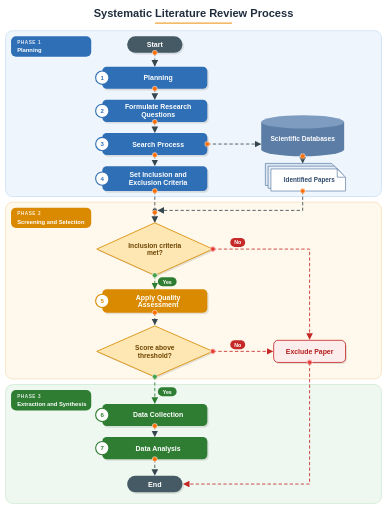
t = 0.00 s
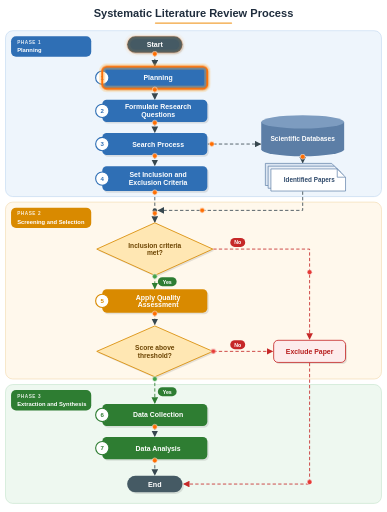
t = 1.67 s
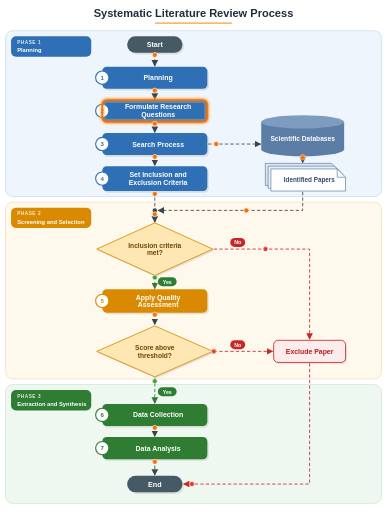
t = 3.33 s
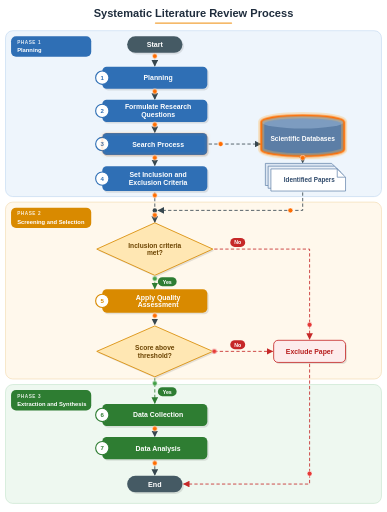
t = 5.00 s
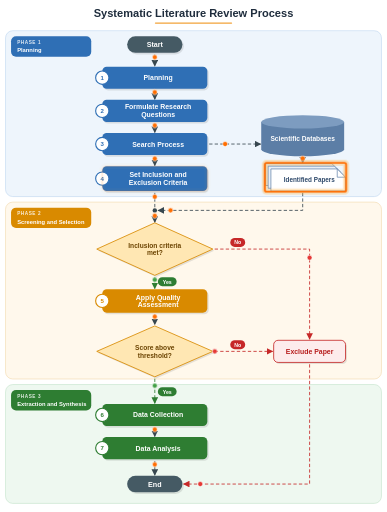
t = 6.67 s
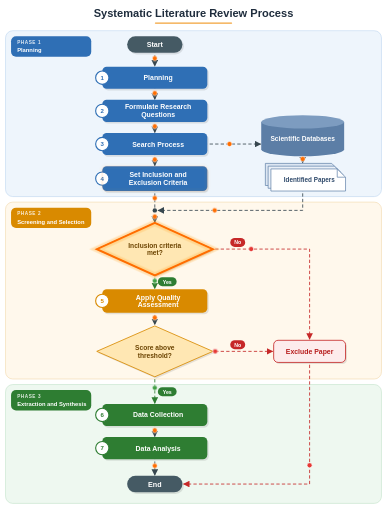
t = 8.33 s

The animated SVG that drew these frames (rendered in a browser with its animation timeline set to each time). Animation: 17 SMIL elements (animateMotion=17), 3 CSS @keyframes rules; frames cover the first 8.33 s, repeats indefinitely.

<svg xmlns="http://www.w3.org/2000/svg" width="1400" height="1850" viewBox="0 0 1400 1850" font-family="Liberation Sans, Arial, Helvetica, sans-serif">
<defs>
<marker id="ar" viewBox="0 0 10 10" refX="9" refY="5" markerWidth="8" markerHeight="8" orient="auto-start-reverse"><path d="M0,0 L10,5 L0,10 z" fill="#37474F"/></marker>
<marker id="arR" viewBox="0 0 10 10" refX="9" refY="5" markerWidth="8" markerHeight="8" orient="auto-start-reverse"><path d="M0,0 L10,5 L0,10 z" fill="#C62828"/></marker>
<marker id="arG" viewBox="0 0 10 10" refX="9" refY="5" markerWidth="8" markerHeight="8" orient="auto-start-reverse"><path d="M0,0 L10,5 L0,10 z" fill="#2E7D32"/></marker>

<style>
  .flow { stroke-dasharray: 12 8; animation: dash .8s linear infinite; }
  @keyframes dash { to { stroke-dashoffset: -20; } }
  .hl, .hlr { fill: none; stroke-width: 7; opacity: 0; animation: glow 15.4s ease-in-out infinite; }
  .hl { stroke: #FF6D00; } .hlr { stroke: #E53935; }
  .hl2 { fill: none; stroke: #FFB74D; stroke-width: 22; opacity: 0; animation: glow2 15.4s ease-in-out infinite; }
  @keyframes glow  { 0% {opacity:0} 2% {opacity:1} 8% {opacity:1} 12% {opacity:0} 100% {opacity:0} }
  @keyframes glow2 { 0% {opacity:0} 2% {opacity:.35} 8% {opacity:.35} 12% {opacity:0} 100% {opacity:0} }
  .dot { stroke: #fff; stroke-width: 2; }
  @media (prefers-reduced-motion: reduce) { .flow, .hl, .hlr, .hl2 { animation: none; } .dot { display: none; } }
</style>
</defs>
<rect width="1400" height="1850" fill="#FFFFFF"/>
<text x="700" y="62" font-size="40" font-weight="bold" text-anchor="middle" fill="#1F2D3D">Systematic Literature Review Process</text>
<rect x="560" y="80" width="280" height="5" rx="2.5" fill="#F2A33A"/>
<rect x="20" y="110" width="1360" height="600" rx="26" fill="#EEF5FC" stroke="#BBD3EE" stroke-width="2"/>
<rect x="40" y="130" width="290" height="74" rx="18" fill="#2F6FB5"/>
<text x="62" y="158" font-size="17" font-weight="bold" fill="#fff" opacity="0.85" letter-spacing="2">PHASE 1</text>
<text x="62" y="188" font-size="21" font-weight="bold" fill="#fff">Planning</text>
<rect x="20" y="730" width="1360" height="640" rx="26" fill="#FFF8EC" stroke="#F1D6A6" stroke-width="2"/>
<rect x="40" y="750" width="290" height="74" rx="18" fill="#D98A00"/>
<text x="62" y="778" font-size="17" font-weight="bold" fill="#fff" opacity="0.85" letter-spacing="2">PHASE 2</text>
<text x="62" y="808" font-size="21" font-weight="bold" fill="#fff">Screening and Selection</text>
<rect x="20" y="1390" width="1360" height="430" rx="26" fill="#EEF8F0" stroke="#BFE0C6" stroke-width="2"/>
<rect x="40" y="1410" width="290" height="74" rx="18" fill="#2E7D32"/>
<text x="62" y="1438" font-size="17" font-weight="bold" fill="#fff" opacity="0.85" letter-spacing="2">PHASE 3</text>
<text x="62" y="1468" font-size="21" font-weight="bold" fill="#fff">Extraction and Synthesis</text>
<rect x="465" y="136" width="200" height="60" rx="30" fill="#000" opacity="0.10"/>
<rect x="460" y="130" width="200" height="60" rx="30" fill="#455A64"/>
<text x="560" y="169" font-size="26" font-weight="bold" text-anchor="middle" fill="#fff">Start</text>
<polyline class="flow" points="560,190 560,238" fill="none" stroke="#37474F" stroke-width="3" stroke-linejoin="round" marker-end="url(#ar)"/>
<rect x="375" y="246" width="380" height="80" rx="16" fill="#000" opacity="0.10"/>
<rect x="370" y="240" width="380" height="80" rx="16" fill="#2F6FB5"/>
<circle cx="370" cy="280.0" r="24" fill="#fff" stroke="#2F6FB5" stroke-width="4"/>
<text x="370" y="288.0" font-size="22" font-weight="bold" text-anchor="middle" fill="#2F6FB5">1</text>
<text x="572.0" y="289.0" font-size="25" font-weight="bold" text-anchor="middle" fill="#fff">Planning</text>
<polyline class="flow" points="560,320 560,358" fill="none" stroke="#37474F" stroke-width="3" stroke-linejoin="round" marker-end="url(#ar)"/>
<rect x="375" y="366" width="380" height="80" rx="16" fill="#000" opacity="0.10"/>
<rect x="370" y="360" width="380" height="80" rx="16" fill="#2F6FB5"/>
<circle cx="370" cy="400.0" r="24" fill="#fff" stroke="#2F6FB5" stroke-width="4"/>
<text x="370" y="408.0" font-size="22" font-weight="bold" text-anchor="middle" fill="#2F6FB5">2</text>
<text x="572.0" y="395.0" font-size="25" font-weight="bold" text-anchor="middle" fill="#fff">Formulate Research</text>
<text x="572.0" y="423.0" font-size="25" font-weight="bold" text-anchor="middle" fill="#fff">Questions</text>
<polyline class="flow" points="560,440 560,478" fill="none" stroke="#37474F" stroke-width="3" stroke-linejoin="round" marker-end="url(#ar)"/>
<rect x="375" y="486" width="380" height="80" rx="16" fill="#000" opacity="0.10"/>
<rect x="370" y="480" width="380" height="80" rx="16" fill="#2F6FB5"/>
<circle cx="370" cy="520.0" r="24" fill="#fff" stroke="#2F6FB5" stroke-width="4"/>
<text x="370" y="528.0" font-size="22" font-weight="bold" text-anchor="middle" fill="#2F6FB5">3</text>
<text x="572.0" y="529.0" font-size="25" font-weight="bold" text-anchor="middle" fill="#fff">Search Process</text>
<polyline class="flow" points="560,560 560,598" fill="none" stroke="#37474F" stroke-width="3" stroke-linejoin="round" marker-end="url(#ar)"/>
<rect x="375" y="606" width="380" height="90" rx="16" fill="#000" opacity="0.10"/>
<rect x="370" y="600" width="380" height="90" rx="16" fill="#2F6FB5"/>
<circle cx="370" cy="645.0" r="24" fill="#fff" stroke="#2F6FB5" stroke-width="4"/>
<text x="370" y="653.0" font-size="22" font-weight="bold" text-anchor="middle" fill="#2F6FB5">4</text>
<text x="572.0" y="640.0" font-size="25" font-weight="bold" text-anchor="middle" fill="#fff">Set Inclusion and</text>
<text x="572.0" y="668.0" font-size="25" font-weight="bold" text-anchor="middle" fill="#fff">Exclusion Criteria</text>
<path d="M945,440 L945,540 A150,24 0 0 0 1245,540 L1245,440" fill="#5C7EA6"/>
<ellipse cx="1095" cy="440" rx="150" ry="24" fill="#7D9CC0"/>
<text x="1095" y="508.0" font-size="24" font-weight="bold" text-anchor="middle" fill="#fff">Scientific Databases</text>
<polyline class="flow" points="750,520 943,520" fill="none" stroke="#37474F" stroke-width="3" stroke-linejoin="round" marker-end="url(#ar)"/>
<polyline class="flow" points="1095,564 1095,588" fill="none" stroke="#37474F" stroke-width="3" stroke-linejoin="round" marker-end="url(#ar)"/>
<path d="M960,590 L1200,590 L1230,620 L1230,670 L960,670 Z" fill="#DCE6F2" stroke="#5C7EA6" stroke-width="2.5" stroke-linejoin="round"/>
<path d="M970,600 L1210,600 L1240,630 L1240,680 L970,680 Z" fill="#E9EFF7" stroke="#5C7EA6" stroke-width="2.5" stroke-linejoin="round"/>
<path d="M980,610 L1220,610 L1250,640 L1250,690 L980,690 Z" fill="#FFFFFF" stroke="#5C7EA6" stroke-width="2.5" stroke-linejoin="round"/>
<path d="M1220,610 L1220,640 L1250,640" fill="none" stroke="#5C7EA6" stroke-width="2.5"/>
<text x="1119" y="658" font-size="23" font-weight="bold" text-anchor="middle" fill="#2F4A6B">Identified Papers</text>
<polyline class="flow" points="1095,690 1095,760 572,760" fill="none" stroke="#37474F" stroke-width="3" stroke-linejoin="round" marker-end="url(#ar)"/>
<circle cx="560" cy="760" r="8" fill="#37474F"/>
<line class="flow" x1="560" y1="690" x2="560" y2="752" stroke="#37474F" stroke-width="3"/>
<polyline class="flow" points="560,768 560,803" fill="none" stroke="#37474F" stroke-width="3" stroke-linejoin="round" marker-end="url(#ar)"/>
<polygon points="565,811 775,906 565,1001 355,906" fill="#000" opacity="0.10"/>
<polygon points="560,805 770,900 560,995 350,900" fill="#FFE7B3" stroke="#D98A00" stroke-width="3" stroke-linejoin="round"/>
<text x="560" y="895" font-size="24" font-weight="bold" text-anchor="middle" fill="#6B4300">Inclusion criteria</text>
<text x="560" y="923" font-size="24" font-weight="bold" text-anchor="middle" fill="#6B4300">met?</text>
<polyline class="flow" points="560,995 560,1043" fill="none" stroke="#2E7D32" stroke-width="3" stroke-linejoin="round" marker-end="url(#arG)"/>
<rect x="571.0" y="1002" width="68" height="32" rx="16" fill="#2E7D32"/>
<text x="605" y="1025" font-size="19" font-weight="bold" text-anchor="middle" fill="#fff">Yes</text>
<rect x="375" y="1051" width="380" height="85" rx="16" fill="#000" opacity="0.10"/>
<rect x="370" y="1045" width="380" height="85" rx="16" fill="#D98A00"/>
<circle cx="370" cy="1087.5" r="24" fill="#fff" stroke="#D98A00" stroke-width="4"/>
<text x="370" y="1095.5" font-size="22" font-weight="bold" text-anchor="middle" fill="#D98A00">5</text>
<text x="572.0" y="1082.5" font-size="25" font-weight="bold" text-anchor="middle" fill="#fff">Apply Quality</text>
<text x="572.0" y="1110.5" font-size="25" font-weight="bold" text-anchor="middle" fill="#fff">Assessment</text>
<polyline class="flow" points="560,1130 560,1173" fill="none" stroke="#37474F" stroke-width="3" stroke-linejoin="round" marker-end="url(#ar)"/>
<polygon points="565,1184 775,1276 565,1368 355,1276" fill="#000" opacity="0.10"/>
<polygon points="560,1178 770,1270 560,1362 350,1270" fill="#FFE7B3" stroke="#D98A00" stroke-width="3" stroke-linejoin="round"/>
<text x="560" y="1265" font-size="24" font-weight="bold" text-anchor="middle" fill="#6B4300">Score above</text>
<text x="560" y="1293" font-size="24" font-weight="bold" text-anchor="middle" fill="#6B4300">threshold?</text>
<rect x="995" y="1236" width="260" height="80" rx="16" fill="#000" opacity="0.10"/>
<rect x="990" y="1230" width="260" height="80" rx="16" fill="#FDECEC" stroke="#C62828" stroke-width="3"/>
<text x="1120" y="1279" font-size="25" font-weight="bold" text-anchor="middle" fill="#B71C1C">Exclude Paper</text>
<polyline class="flow" points="770,900 1120,900 1120,1226" fill="none" stroke="#C62828" stroke-width="3" stroke-linejoin="round" marker-end="url(#arR)"/>
<rect x="833.0" y="860" width="54" height="32" rx="16" fill="#C62828"/>
<text x="860" y="883" font-size="19" font-weight="bold" text-anchor="middle" fill="#fff">No</text>
<polyline class="flow" points="770,1270 986,1270" fill="none" stroke="#C62828" stroke-width="3" stroke-linejoin="round" marker-end="url(#arR)"/>
<rect x="833.0" y="1230" width="54" height="32" rx="16" fill="#C62828"/>
<text x="860" y="1253" font-size="19" font-weight="bold" text-anchor="middle" fill="#fff">No</text>
<polyline class="flow" points="560,1362 560,1458" fill="none" stroke="#2E7D32" stroke-width="3" stroke-linejoin="round" marker-end="url(#arG)"/>
<rect x="571.0" y="1400" width="68" height="32" rx="16" fill="#2E7D32"/>
<text x="605" y="1423" font-size="19" font-weight="bold" text-anchor="middle" fill="#fff">Yes</text>
<rect x="375" y="1466" width="380" height="80" rx="16" fill="#000" opacity="0.10"/>
<rect x="370" y="1460" width="380" height="80" rx="16" fill="#2E7D32"/>
<circle cx="370" cy="1500.0" r="24" fill="#fff" stroke="#2E7D32" stroke-width="4"/>
<text x="370" y="1508.0" font-size="22" font-weight="bold" text-anchor="middle" fill="#2E7D32">6</text>
<text x="572.0" y="1509.0" font-size="25" font-weight="bold" text-anchor="middle" fill="#fff">Data Collection</text>
<polyline class="flow" points="560,1540 560,1578" fill="none" stroke="#37474F" stroke-width="3" stroke-linejoin="round" marker-end="url(#ar)"/>
<rect x="375" y="1586" width="380" height="80" rx="16" fill="#000" opacity="0.10"/>
<rect x="370" y="1580" width="380" height="80" rx="16" fill="#2E7D32"/>
<circle cx="370" cy="1620.0" r="24" fill="#fff" stroke="#2E7D32" stroke-width="4"/>
<text x="370" y="1628.0" font-size="22" font-weight="bold" text-anchor="middle" fill="#2E7D32">7</text>
<text x="572.0" y="1629.0" font-size="25" font-weight="bold" text-anchor="middle" fill="#fff">Data Analysis</text>
<polyline class="flow" points="560,1660 560,1718" fill="none" stroke="#37474F" stroke-width="3" stroke-linejoin="round" marker-end="url(#ar)"/>
<rect x="465" y="1726" width="200" height="60" rx="30" fill="#000" opacity="0.10"/>
<rect x="460" y="1720" width="200" height="60" rx="30" fill="#455A64"/>
<text x="560" y="1759" font-size="26" font-weight="bold" text-anchor="middle" fill="#fff">End</text>
<polyline class="flow" points="1120,1310 1120,1750 664,1750" fill="none" stroke="#C62828" stroke-width="3" stroke-linejoin="round" marker-end="url(#arR)"/>
<g>
<rect class="hl2" x="460" y="130" width="200" height="60" rx="30" style="animation-delay:0.00s"/>
<rect class="hl" x="460" y="130" width="200" height="60" rx="30" style="animation-delay:0.00s"/>
<rect class="hl2" x="370" y="240" width="380" height="80" rx="16" style="animation-delay:1.10s"/>
<rect class="hl" x="370" y="240" width="380" height="80" rx="16" style="animation-delay:1.10s"/>
<rect class="hl2" x="370" y="360" width="380" height="80" rx="16" style="animation-delay:2.20s"/>
<rect class="hl" x="370" y="360" width="380" height="80" rx="16" style="animation-delay:2.20s"/>
<rect class="hl2" x="370" y="480" width="380" height="80" rx="16" style="animation-delay:3.30s"/>
<rect class="hl" x="370" y="480" width="380" height="80" rx="16" style="animation-delay:3.30s"/>
<path class="hl2" d="M945,440 L945,540 A150,24 0 0 0 1245,540 L1245,440 A150,24 0 0 0 945,440 Z" style="animation-delay:4.40s"/>
<path class="hl" d="M945,440 L945,540 A150,24 0 0 0 1245,540 L1245,440 A150,24 0 0 0 945,440 Z" style="animation-delay:4.40s"/>
<rect class="hl2" x="958" y="588" width="294" height="104" rx="6" style="animation-delay:5.50s"/>
<rect class="hl" x="958" y="588" width="294" height="104" rx="6" style="animation-delay:5.50s"/>
<rect class="hl2" x="370" y="600" width="380" height="90" rx="16" style="animation-delay:6.60s"/>
<rect class="hl" x="370" y="600" width="380" height="90" rx="16" style="animation-delay:6.60s"/>
<polygon class="hl2" points="560,805 770,900 560,995 350,900" style="animation-delay:7.70s"/>
<polygon class="hl" points="560,805 770,900 560,995 350,900" style="animation-delay:7.70s"/>
<rect class="hl2" x="370" y="1045" width="380" height="85" rx="16" style="animation-delay:8.80s"/>
<rect class="hl" x="370" y="1045" width="380" height="85" rx="16" style="animation-delay:8.80s"/>
<polygon class="hl2" points="560,1178 770,1270 560,1362 350,1270" style="animation-delay:9.90s"/>
<polygon class="hl" points="560,1178 770,1270 560,1362 350,1270" style="animation-delay:9.90s"/>
<rect class="hl2" x="990" y="1230" width="260" height="80" rx="16" style="animation-delay:11.00s"/>
<rect class="hlr" x="990" y="1230" width="260" height="80" rx="16" style="animation-delay:11.00s"/>
<rect class="hl2" x="370" y="1460" width="380" height="80" rx="16" style="animation-delay:12.10s"/>
<rect class="hl" x="370" y="1460" width="380" height="80" rx="16" style="animation-delay:12.10s"/>
<rect class="hl2" x="370" y="1580" width="380" height="80" rx="16" style="animation-delay:13.20s"/>
<rect class="hl" x="370" y="1580" width="380" height="80" rx="16" style="animation-delay:13.20s"/>
<rect class="hl2" x="460" y="1720" width="200" height="60" rx="30" style="animation-delay:14.30s"/>
<rect class="hl" x="460" y="1720" width="200" height="60" rx="30" style="animation-delay:14.30s"/>
<circle class="dot" r="9" fill="#FF6D00"><animateMotion dur="0.80s" repeatCount="indefinite" path="M560,190 L560,238"/></circle>
<circle class="dot" r="9" fill="#FF6D00"><animateMotion dur="0.80s" repeatCount="indefinite" path="M560,320 L560,358"/></circle>
<circle class="dot" r="9" fill="#FF6D00"><animateMotion dur="0.80s" repeatCount="indefinite" path="M560,440 L560,478"/></circle>
<circle class="dot" r="9" fill="#FF6D00"><animateMotion dur="0.80s" repeatCount="indefinite" path="M560,560 L560,598"/></circle>
<circle class="dot" r="9" fill="#FF6D00"><animateMotion dur="0.80s" repeatCount="indefinite" path="M750,520 L943,520"/></circle>
<circle class="dot" r="9" fill="#FF6D00"><animateMotion dur="0.80s" repeatCount="indefinite" path="M1095,564 L1095,588"/></circle>
<circle class="dot" r="9" fill="#FF6D00"><animateMotion dur="2.28s" repeatCount="indefinite" path="M1095,690 L1095,760 L572,760"/></circle>
<circle class="dot" r="9" fill="#FF6D00"><animateMotion dur="0.80s" repeatCount="indefinite" path="M560,768 L560,803"/></circle>
<circle class="dot" r="9" fill="#43A047"><animateMotion dur="0.80s" repeatCount="indefinite" path="M560,995 L560,1043"/></circle>
<circle class="dot" r="9" fill="#FF6D00"><animateMotion dur="0.80s" repeatCount="indefinite" path="M560,1130 L560,1173"/></circle>
<circle class="dot" r="9" fill="#E53935"><animateMotion dur="2.60s" repeatCount="indefinite" path="M770,900 L1120,900 L1120,1226"/></circle>
<circle class="dot" r="9" fill="#E53935"><animateMotion dur="0.83s" repeatCount="indefinite" path="M770,1270 L986,1270"/></circle>
<circle class="dot" r="9" fill="#43A047"><animateMotion dur="0.80s" repeatCount="indefinite" path="M560,1362 L560,1458"/></circle>
<circle class="dot" r="9" fill="#FF6D00"><animateMotion dur="0.80s" repeatCount="indefinite" path="M560,1540 L560,1578"/></circle>
<circle class="dot" r="9" fill="#FF6D00"><animateMotion dur="0.80s" repeatCount="indefinite" path="M560,1660 L560,1718"/></circle>
<circle class="dot" r="9" fill="#E53935"><animateMotion dur="3.45s" repeatCount="indefinite" path="M1120,1310 L1120,1750 L664,1750"/></circle>
<circle class="dot" r="9" fill="#FF6D00"><animateMotion dur="0.80s" repeatCount="indefinite" path="M560,690 L560,752"/></circle>
</g>
</svg>
